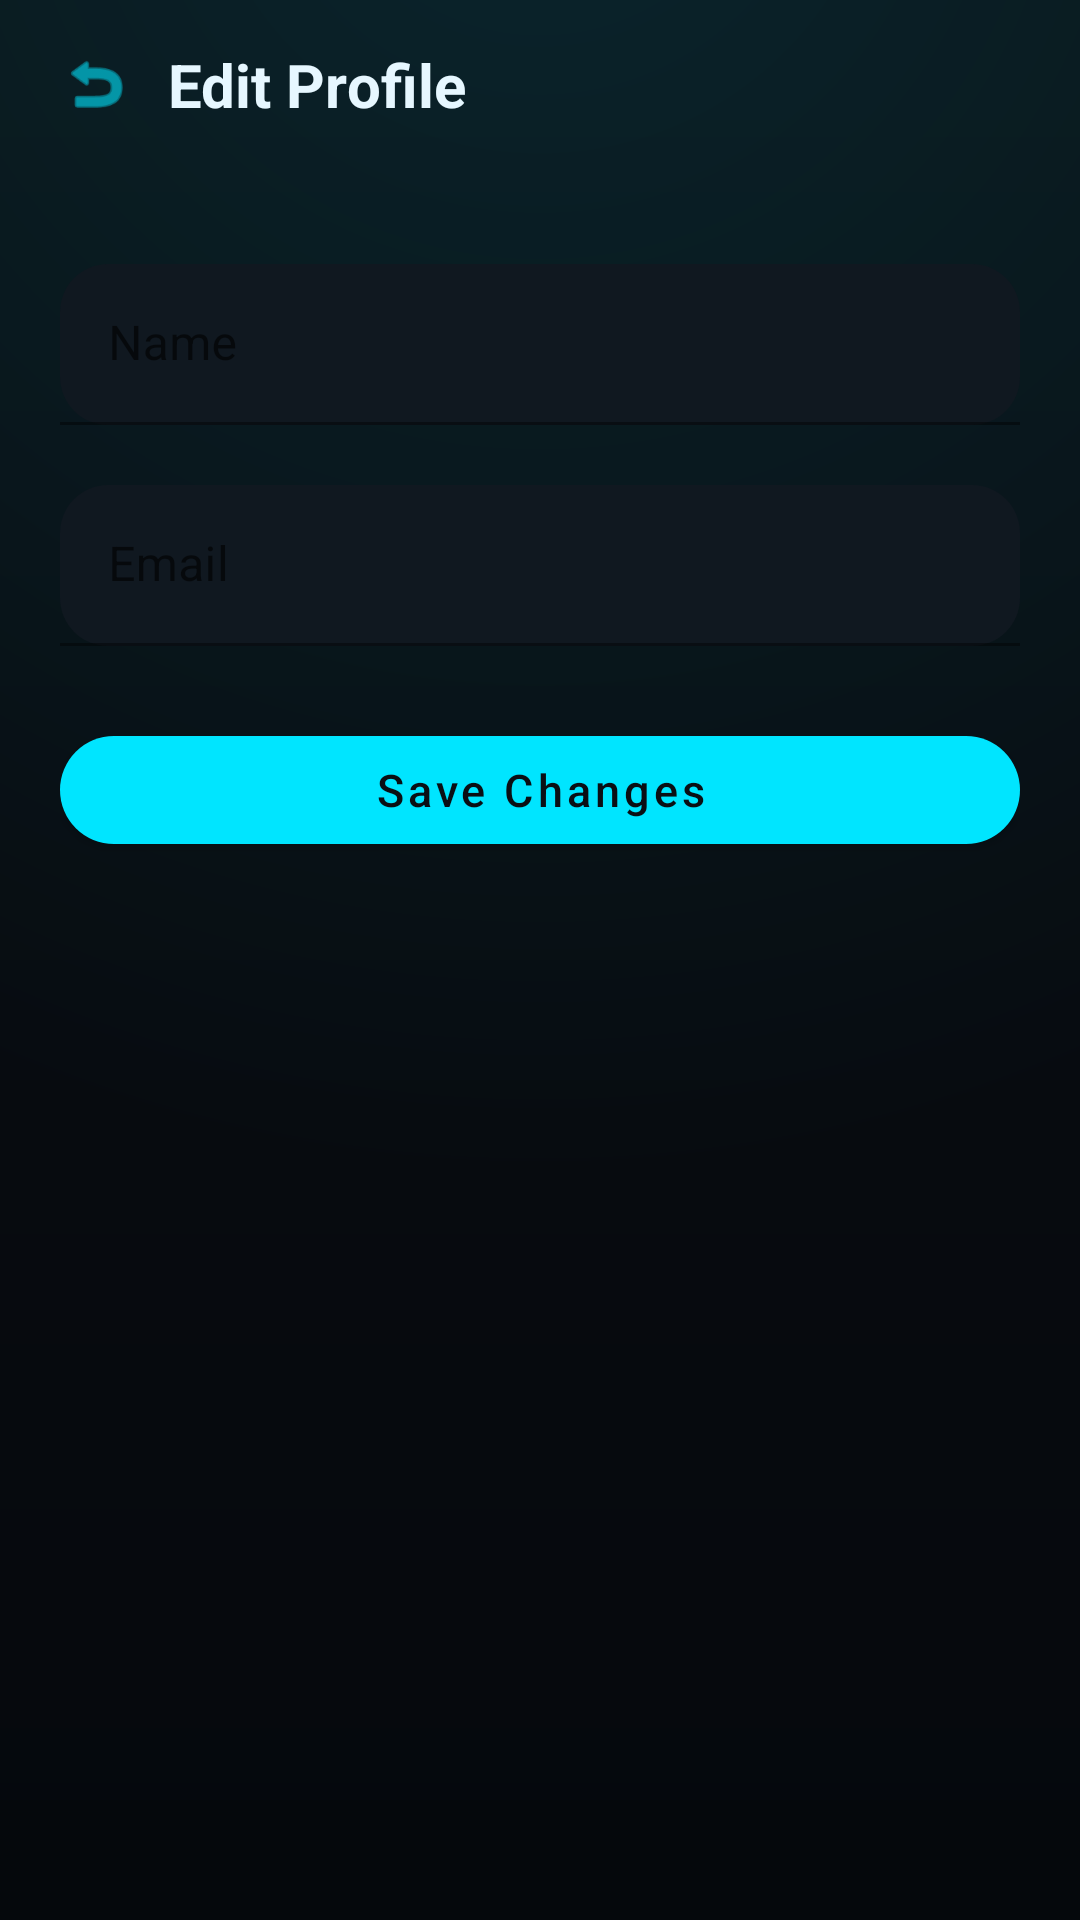

Write the Android layout XML for this screen, with the resource values it uses.
<!-- AndroidManifest.xml: application theme Theme.Git_repo_4 -->
<!-- res/layout/activity_profile.xml -->
<?xml version="1.0" encoding="utf-8"?>
<androidx.constraintlayout.widget.ConstraintLayout xmlns:android="http://schemas.android.com/apk/res/android"
    xmlns:app="http://schemas.android.com/apk/res-auto"
    android:id="@+id/profileContainer"
    android:layout_width="match_parent"
    android:layout_height="match_parent"
    android:background="@drawable/bg_green_gradient"
    android:fitsSystemWindows="true">

    
    <androidx.constraintlayout.widget.ConstraintLayout
        android:id="@+id/topBarProfile"
        android:layout_width="0dp"
        android:layout_height="56dp"
        android:paddingStart="20dp"
        android:paddingEnd="20dp"
        app:layout_constraintEnd_toEndOf="parent"
        app:layout_constraintStart_toStartOf="parent"
        app:layout_constraintTop_toTopOf="parent">

        <ImageView
            android:id="@+id/ivProfileBack"
            android:layout_width="24dp"
            android:layout_height="24dp"
            android:contentDescription="Back"
            android:src="@android:drawable/ic_menu_revert"
            app:tint="@color/rp_neon_green"
            app:layout_constraintBottom_toBottomOf="parent"
            app:layout_constraintStart_toStartOf="parent"
            app:layout_constraintTop_toTopOf="parent" />

        <TextView
            android:layout_width="wrap_content"
            android:layout_height="wrap_content"
            android:text="Edit Profile"
            android:textColor="@color/rp_text_primary"
            android:textSize="20sp"
            android:textStyle="bold"
            app:layout_constraintBottom_toBottomOf="parent"
            app:layout_constraintStart_toEndOf="@id/ivProfileBack"
            app:layout_constraintTop_toTopOf="parent"
            android:layout_marginStart="12dp" />

    </androidx.constraintlayout.widget.ConstraintLayout>

    
    <androidx.core.widget.NestedScrollView
        android:layout_width="0dp"
        android:layout_height="0dp"
        android:fillViewport="true"
        app:layout_constraintBottom_toBottomOf="parent"
        app:layout_constraintEnd_toEndOf="parent"
        app:layout_constraintStart_toStartOf="parent"
        app:layout_constraintTop_toBottomOf="@id/topBarProfile">

        <LinearLayout
            android:layout_width="match_parent"
            android:layout_height="wrap_content"
            android:orientation="vertical"
            android:paddingStart="20dp"
            android:paddingEnd="20dp"
            android:paddingTop="24dp"
            android:paddingBottom="24dp">

            <com.google.android.material.textfield.TextInputLayout
                android:layout_width="match_parent"
                android:layout_height="wrap_content"
                android:layout_marginTop="8dp"
                android:hint="Name"
                app:boxBackgroundColor="@color/rp_surface"
                app:boxCornerRadiusBottomEnd="16dp"
                app:boxCornerRadiusBottomStart="16dp"
                app:boxCornerRadiusTopEnd="16dp"
                app:boxCornerRadiusTopStart="16dp"
                app:boxStrokeColor="@color/rp_border"
                app:boxStrokeWidth="1dp"
                app:hintTextColor="@color/rp_neon_green">

                <com.google.android.material.textfield.TextInputEditText
                    android:id="@+id/etProfileName"
                    android:layout_width="match_parent"
                    android:layout_height="wrap_content"
                    android:inputType="text"
                    android:padding="16dp"
                    android:textColor="@color/rp_text_primary"
                    android:textColorHint="@color/rp_text_secondary" />

            </com.google.android.material.textfield.TextInputLayout>

            <com.google.android.material.textfield.TextInputLayout
                android:layout_width="match_parent"
                android:layout_height="wrap_content"
                android:layout_marginTop="20dp"
                android:hint="Email"
                app:boxBackgroundColor="@color/rp_surface"
                app:boxCornerRadiusBottomEnd="16dp"
                app:boxCornerRadiusBottomStart="16dp"
                app:boxCornerRadiusTopEnd="16dp"
                app:boxCornerRadiusTopStart="16dp"
                app:boxStrokeColor="@color/rp_border"
                app:boxStrokeWidth="1dp"
                app:hintTextColor="@color/rp_neon_green">

                <com.google.android.material.textfield.TextInputEditText
                    android:id="@+id/etProfileEmail"
                    android:layout_width="match_parent"
                    android:layout_height="wrap_content"
                    android:inputType="textEmailAddress"
                    android:padding="16dp"
                    android:textColor="@color/rp_text_primary"
                    android:textColorHint="@color/rp_text_secondary" />

            </com.google.android.material.textfield.TextInputLayout>

            
            <com.google.android.material.button.MaterialButton
                android:id="@+id/btnSaveProfile"
                android:layout_width="match_parent"
                android:layout_height="wrap_content"
                android:layout_marginTop="24dp"
                android:text="Save Changes"
                android:textAllCaps="false"
                android:textSize="15sp"
                app:backgroundTint="@color/rp_neon_green"
                app:cornerRadius="24dp" />

        </LinearLayout>

    </androidx.core.widget.NestedScrollView>

</androidx.constraintlayout.widget.ConstraintLayout>
<!-- resources referenced by this layout -->
<resources>
  <color name="rp_border">#3300E5FF</color>
  <color name="rp_neon_green">#00E5FF</color>
  <color name="rp_surface">#101820</color>
  <color name="rp_text_primary">#E6F7FF</color>
  <color name="rp_text_secondary">#7AA6B2</color>
  <!-- drawable bg_green_gradient (drawable) -->
  <?xml version="1.0" encoding="utf-8"?>
  <layer-list xmlns:android="http://schemas.android.com/apk/res/android">
      <item>
          <shape android:shape="rectangle">
              <gradient
                  android:angle="270"
                  android:startColor="@color/rp_bg_start"
                  android:endColor="@color/rp_bg_end" />
          </shape>
      </item>
      <item>
          <shape android:shape="rectangle">
              <gradient
                  android:type="radial"
                  android:gradientRadius="460dp"
                  android:centerX="50%"
                  android:centerY="-10%"
                  android:startColor="@color/rp_shadow_green"
                  android:endColor="@android:color/transparent" />
          </shape>
      </item>
  </layer-list>
  <style name="Theme.Git_repo_4" parent="Theme.MaterialComponents.DayNight.NoActionBar">
          <item name="colorPrimary">@color/rp_neon_green</item>
          <item name="colorPrimaryVariant">@color/rp_status_updated</item>
          <item name="colorOnPrimary">@color/rp_dark_text</item>
          <item name="colorSecondary">@color/rp_status_review</item>
          <item name="colorOnSecondary">@color/rp_dark_text</item>
          <item name="android:colorBackground">@color/rp_bg_start</item>
          <item name="colorSurface">@color/rp_surface</item>
          <item name="android:statusBarColor">@color/rp_bg_start</item>
          <item name="android:navigationBarColor">@color/rp_bg_start</item>
          <item name="android:windowLightStatusBar">false</item>
          <item name="android:windowLightNavigationBar" tools:targetApi="o_mr1">false</item>
          <item name="android:windowBackground">@color/rp_bg_start</item>
          <item name="android:textColorPrimary">@color/rp_text_primary</item>
          <item name="android:textColorSecondary">@color/rp_text_secondary</item>
      </style>
  <color name="rp_bg_start">#0A0F14</color>
  <color name="rp_bg_end">#05080C</color>
  <color name="rp_shadow_green">#1A00E5FF</color>
  <color name="rp_status_updated">#00E5FF</color>
  <color name="rp_dark_text">#0A0F14</color>
  <color name="rp_status_review">#00B8D4</color>
</resources>
